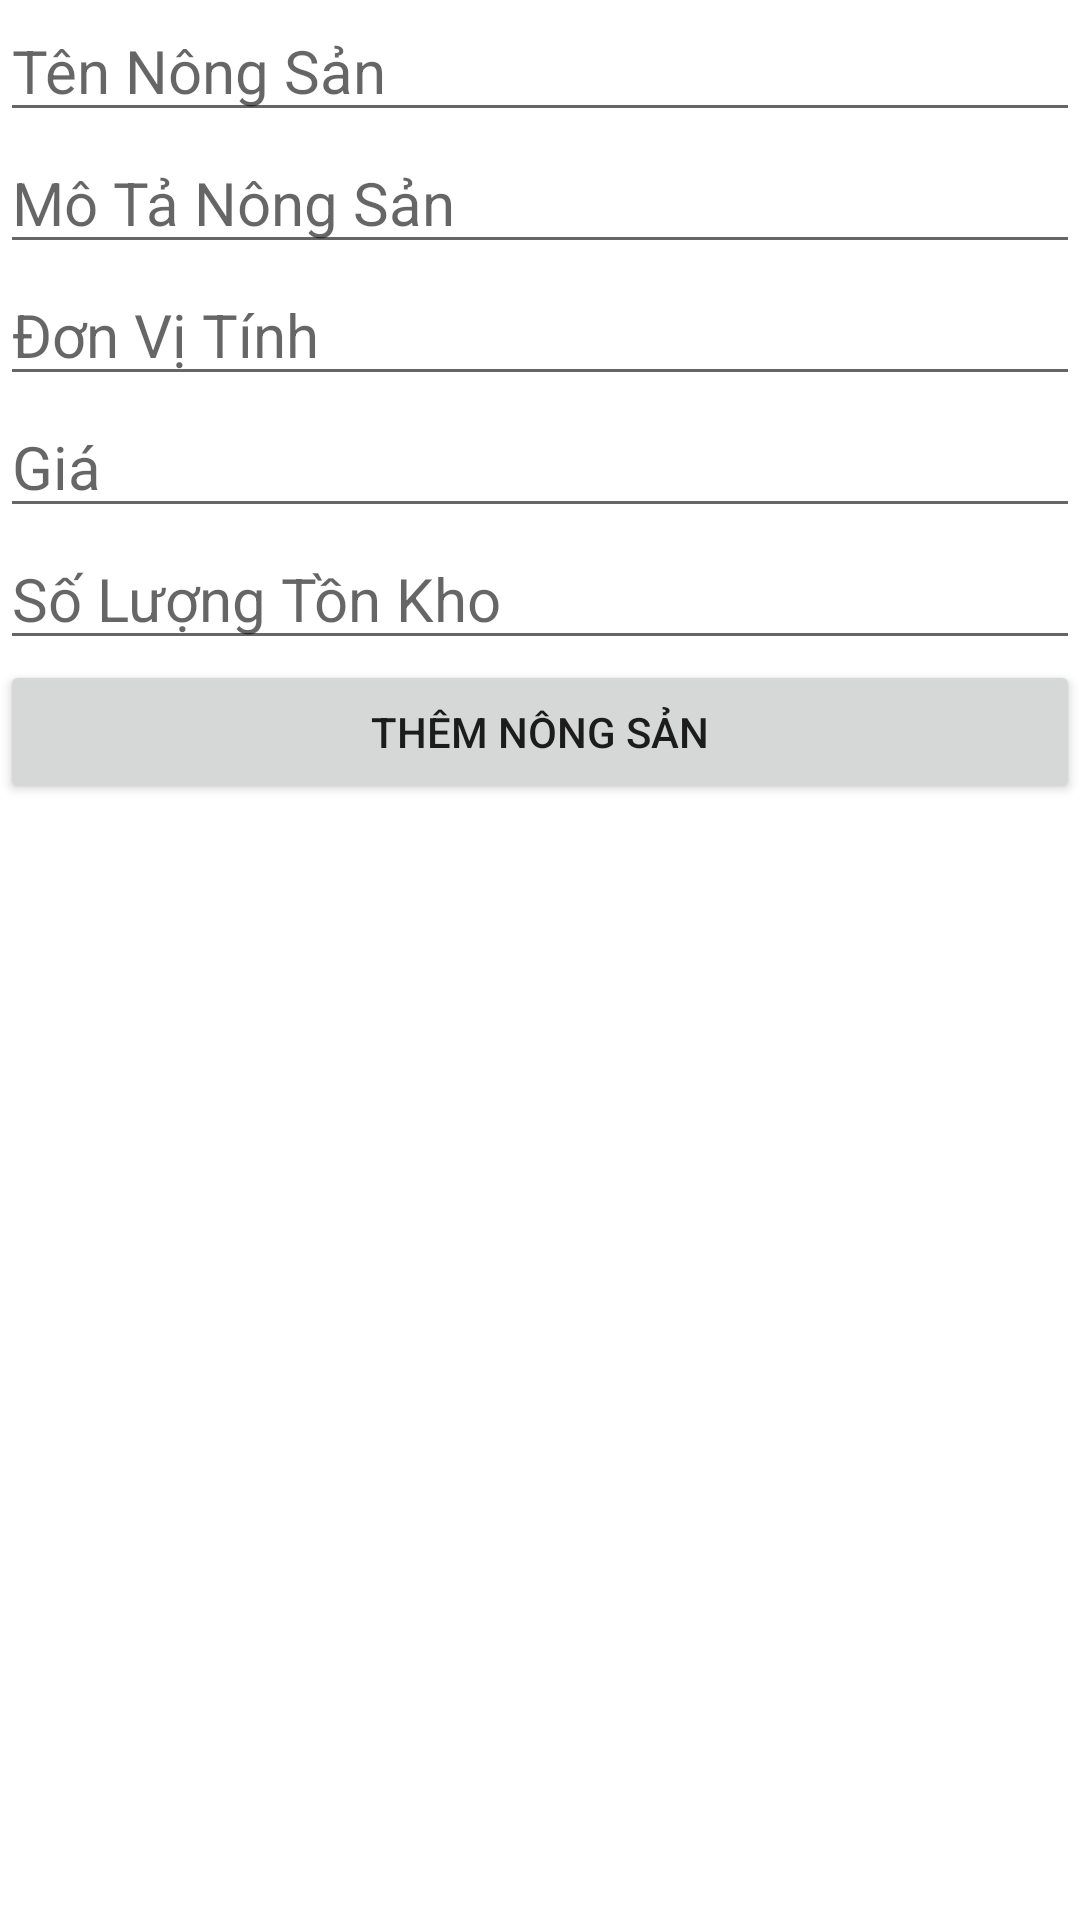

The Android layout XML behind this screen, and the referenced resources:
<!-- AndroidManifest.xml: application theme Theme.QLNONGSAN -->
<!-- res/layout/activity_themnongsan.xml -->
<?xml version="1.0" encoding="utf-8"?>
<androidx.constraintlayout.widget.ConstraintLayout xmlns:android="http://schemas.android.com/apk/res/android"
    xmlns:app="http://schemas.android.com/apk/res-auto"
    xmlns:tools="http://schemas.android.com/tools"
    android:layout_width="match_parent"
    android:layout_height="match_parent"
    tools:context=".ThemNongSanActivity">

    <EditText
        android:id="@+id/editTenNongSan"
        android:layout_width="0dp"
        android:layout_height="wrap_content"
        android:textSize="20dp"
        android:hint="Tên Nông Sản"
        app:layout_constraintEnd_toEndOf="parent"
        app:layout_constraintStart_toStartOf="parent"
        app:layout_constraintTop_toTopOf="parent" />

    <EditText
        android:id="@+id/editMoTaNongSan"
        android:layout_width="0dp"
        android:layout_height="wrap_content"
        android:textSize="20dp"
        android:hint="Mô Tả Nông Sản"
        app:layout_constraintEnd_toEndOf="parent"
        app:layout_constraintStart_toStartOf="parent"
        app:layout_constraintTop_toBottomOf="@id/editTenNongSan" />

    <EditText
        android:id="@+id/editDVT"
        android:layout_width="0dp"
        android:layout_height="wrap_content"
        android:textSize="20dp"
        android:hint="Đơn Vị Tính"
        app:layout_constraintEnd_toEndOf="parent"
        app:layout_constraintStart_toStartOf="parent"
        app:layout_constraintTop_toBottomOf="@id/editMoTaNongSan" />

    <EditText
        android:id="@+id/editGia"
        android:layout_width="0dp"
        android:layout_height="wrap_content"
        android:textSize="20dp"
        android:hint="Giá"
        app:layout_constraintEnd_toEndOf="parent"
        app:layout_constraintStart_toStartOf="parent"
        app:layout_constraintTop_toBottomOf="@id/editDVT" />

    <EditText
        android:id="@+id/editSLTonKho"
        android:layout_width="0dp"
        android:layout_height="wrap_content"
        android:textSize="20dp"
        android:hint="Số Lượng Tồn Kho"
        app:layout_constraintEnd_toEndOf="parent"
        app:layout_constraintStart_toStartOf="parent"
        app:layout_constraintTop_toBottomOf="@id/editGia" />

    <Button
        android:id="@+id/btnThemNongSan"
        android:layout_width="0dp"
        android:layout_height="wrap_content"
        android:text="Thêm Nông Sản"
        app:layout_constraintEnd_toEndOf="parent"
        app:layout_constraintStart_toStartOf="parent"
        app:layout_constraintTop_toBottomOf="@id/editSLTonKho" />
</androidx.constraintlayout.widget.ConstraintLayout>
<!-- resources referenced by this layout -->
<resources>
  <style name="Theme.QLNONGSAN" parent="Theme.MaterialComponents.DayNight.DarkActionBar">
          
          <item name="colorPrimary">@color/purple_500</item>
          <item name="colorPrimaryVariant">@color/purple_700</item>
          <item name="colorOnPrimary">@color/white</item>
          
          <item name="colorSecondary">@color/teal_200</item>
          <item name="colorSecondaryVariant">@color/teal_700</item>
          <item name="colorOnSecondary">@color/black</item>
          
          <item name="android:statusBarColor">?attr/colorPrimaryVariant</item>
          
      </style>
  <!-- not gathered from this repository: default colours our renderer supplied (Android Studio template values) -->
  <color name="purple_500">#FF6200EE</color>
  <color name="purple_700">#FF3700B3</color>
  <color name="teal_200">#FF03DAC5</color>
  <color name="teal_700">#FF018786</color>
  <color name="black">#FF000000</color>
  <color name="white">#FFFFFFFF</color>
</resources>
